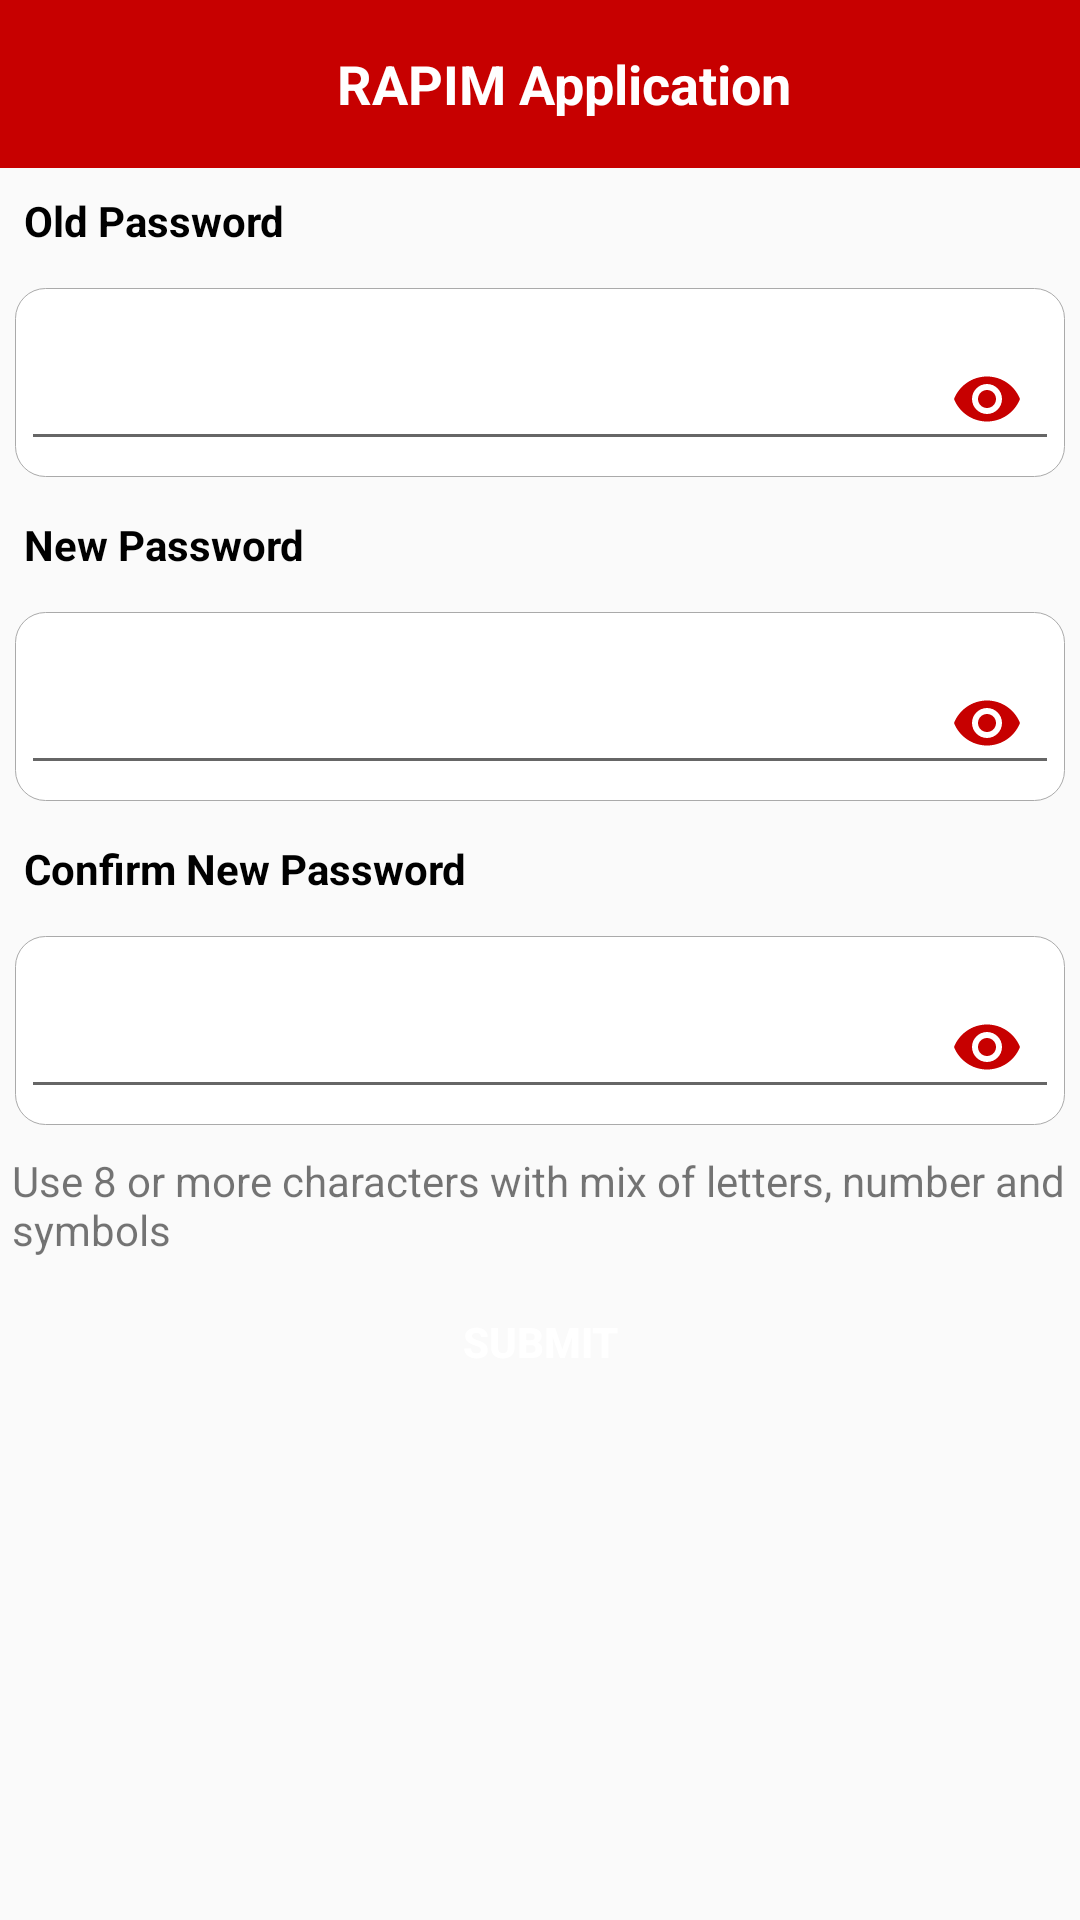

Layout XML and referenced resources for this Android screen:
<!-- AndroidManifest.xml: application theme AppTheme -->
<!-- res/layout/activity_controller_change_password.xml -->
<?xml version="1.0" encoding="utf-8"?>
<androidx.constraintlayout.widget.ConstraintLayout
    xmlns:android="http://schemas.android.com/apk/res/android"
    xmlns:app="http://schemas.android.com/apk/res-auto"
    xmlns:tools="http://schemas.android.com/tools"
    android:layout_width="match_parent"
    android:layout_height="match_parent"
    tools:context=".controller.ControllerChangePassword">

    <androidx.appcompat.widget.Toolbar
        android:id="@+id/toolbar"
        android:layout_width="0dp"
        android:layout_height="wrap_content"
        android:layout_weight="1.37"
        android:background="@color/colorDarkRed"
        android:minHeight="?attr/actionBarSize"
        android:theme="?attr/actionBarTheme"

        app:layout_constraintStart_toStartOf="parent"
        app:layout_constraintEnd_toEndOf="parent"
        app:layout_constraintTop_toTopOf="parent"
        app:layout_constraintBottom_toTopOf="@id/tv_title_oldpassword">

        <TextView
            android:id="@+id/name"
            android:layout_width="match_parent"
            android:layout_height="match_parent"
            android:gravity="center"
            android:text="RAPIM Application"
            android:textStyle="bold"
            android:textColor="#FFFFFF"
            android:textSize="18sp" />
    </androidx.appcompat.widget.Toolbar>

    <TextView
        android:id="@+id/tv_title_oldpassword"
        android:layout_width="0dp"
        android:layout_height="wrap_content"
        android:text="Old Password"
        android:textStyle="bold"
        android:textColor="@android:color/black"
        android:layout_margin="8dp"

        app:layout_constraintStart_toStartOf="parent"
        app:layout_constraintEnd_toEndOf="parent"
        app:layout_constraintTop_toBottomOf="@id/toolbar"
        app:layout_constraintBottom_toTopOf="@id/til_oldpassword">
    </TextView>

    <com.google.android.material.textfield.TextInputLayout
        android:id="@+id/til_oldpassword"
        android:layout_width="0dp"
        android:layout_height="wrap_content"
        android:textColorHint="#fff"
        android:background="@drawable/button_white"
        android:padding="2dp"
        android:layout_margin="5dp"
        app:passwordToggleEnabled="true"
        app:passwordToggleTint="@color/colorDarkRed"

        app:layout_constraintStart_toStartOf="parent"
        app:layout_constraintEnd_toEndOf="parent"
        app:layout_constraintTop_toBottomOf="@id/tv_title_oldpassword"
        app:layout_constraintBottom_toTopOf="@id/tv_title_newpassword">

        <com.google.android.material.textfield.TextInputEditText
            android:id="@+id/et_oldpassword"
            android:layout_width="match_parent"
            android:layout_height="wrap_content"
            android:hint="Enter your old password"
            android:imeActionLabel="Sign in"
            android:inputType="textPassword"
            android:textColor="@android:color/black"
            android:textColorHint="@android:color/darker_gray"
            />

        
        
        
        
        
        
        
        
        
    </com.google.android.material.textfield.TextInputLayout>

    <TextView
        android:id="@+id/tv_title_newpassword"
        android:layout_width="0dp"
        android:layout_height="wrap_content"
        android:text="New Password"
        android:textStyle="bold"
        android:textColor="@android:color/black"
        android:layout_margin="8dp"

        app:layout_constraintStart_toStartOf="parent"
        app:layout_constraintEnd_toEndOf="parent"
        app:layout_constraintTop_toBottomOf="@id/til_oldpassword"
        app:layout_constraintBottom_toTopOf="@id/til_newpassword">
    </TextView>

    <com.google.android.material.textfield.TextInputLayout
        android:id="@+id/til_newpassword"
        android:layout_width="0dp"
        android:layout_height="wrap_content"
        android:textColorHint="#fff"
        android:background="@drawable/button_white"
        android:padding="2dp"
        android:layout_margin="5dp"
        app:passwordToggleEnabled="true"
        app:passwordToggleTint="@color/colorDarkRed"

        app:layout_constraintStart_toStartOf="parent"
        app:layout_constraintEnd_toEndOf="parent"
        app:layout_constraintTop_toBottomOf="@id/tv_title_newpassword"
        app:layout_constraintBottom_toTopOf="@id/tv_title_newconfirmpassword">

        <com.google.android.material.textfield.TextInputEditText
            android:id="@+id/et_newpassword"
            android:layout_width="match_parent"
            android:layout_height="wrap_content"
            android:hint="Enter your new password"
            android:imeActionLabel="Sign in"
            android:inputType="textPassword"
            android:textColor="@android:color/black"
            android:textColorHint="@android:color/darker_gray" />
        
        
        
        
        
        
        
        
        
    </com.google.android.material.textfield.TextInputLayout>

    <TextView
        android:id="@+id/tv_title_newconfirmpassword"
        android:layout_width="0dp"
        android:layout_height="wrap_content"
        android:text="Confirm New Password"
        android:textStyle="bold"
        android:textColor="@android:color/black"
        android:layout_margin="8dp"

        app:layout_constraintStart_toStartOf="parent"
        app:layout_constraintEnd_toEndOf="parent"
        app:layout_constraintTop_toBottomOf="@id/til_newpassword"
        app:layout_constraintBottom_toTopOf="@id/til_confirmpassword">
    </TextView>

    <com.google.android.material.textfield.TextInputLayout
        android:id="@+id/til_confirmpassword"
        android:layout_width="0dp"
        android:layout_height="wrap_content"
        android:textColorHint="#fff"
        android:background="@drawable/button_white"
        android:padding="2dp"
        android:layout_margin="5dp"
        app:passwordToggleEnabled="true"
        app:passwordToggleTint="@color/colorDarkRed"

        app:layout_constraintStart_toStartOf="parent"
        app:layout_constraintEnd_toEndOf="parent"
        app:layout_constraintTop_toBottomOf="@id/tv_title_newconfirmpassword"
        app:layout_constraintBottom_toTopOf="@id/tv_warning">

        <com.google.android.material.textfield.TextInputEditText
            android:id="@+id/et_newconfirmpassword"
            android:layout_width="match_parent"
            android:layout_height="wrap_content"
            android:hint="Confirm your new password"
            android:imeActionLabel="Sign in"
            android:inputType="textPassword"
            android:textColor="@android:color/black"
            android:textColorHint="@android:color/darker_gray" />

        
        
        
        
        
        
        
        
        
    </com.google.android.material.textfield.TextInputLayout>

    <TextView
        android:id="@+id/tv_warning"
        android:layout_width="0dp"
        android:layout_height="wrap_content"
        android:text="Use 8 or more characters with mix of letters, number and symbols"
        android:layout_margin="4dp"

        app:layout_constraintStart_toStartOf="parent"
        app:layout_constraintEnd_toEndOf="parent"
        app:layout_constraintTop_toBottomOf="@id/til_confirmpassword"
        app:layout_constraintBottom_toTopOf="@id/btn_submit_changepassword">
    </TextView>


    <Button
        android:id="@+id/btn_submit_changepassword"
        android:layout_width="0dp"
        android:layout_height="wrap_content"
        android:text="Submit"
        android:textColor="@android:color/white"
        android:textStyle="bold"
        android:background="@drawable/button"
        android:layout_margin="4dp"

        app:layout_constraintStart_toStartOf="parent"
        app:layout_constraintEnd_toEndOf="parent"
        app:layout_constraintTop_toBottomOf="@id/tv_warning">
    </Button>

    <ProgressBar
        android:id="@+id/progressBar"
        style="?android:attr/progressBarStyle"
        android:layout_width="wrap_content"
        android:layout_height="wrap_content"
        android:layout_marginTop="16dp"
        android:indeterminateDrawable="@drawable/progressbar"
        android:visibility="gone"

        app:layout_constraintEnd_toEndOf="parent"
        app:layout_constraintStart_toStartOf="parent"
        app:layout_constraintTop_toTopOf="parent"
        app:layout_constraintBottom_toBottomOf="parent"/>

</androidx.constraintlayout.widget.ConstraintLayout>
<!-- resources referenced by this layout -->
<resources>
  <color name="colorDarkRed">#C70000</color>
  <!-- drawable button_white (drawable) -->
  <?xml version="1.0" encoding="utf-8"?>
  <shape xmlns:android="http://schemas.android.com/apk/res/android"
  
      >
      <corners
          android:radius="10dp" />
      <gradient
          android:startColor="@android:color/white"
          android:endColor="@android:color/white"
          android:type="linear"/>
      <stroke android:width="1px" android:color="@android:color/darker_gray"></stroke>
  </shape>
  <!-- drawable progressbar (drawable) -->
  <?xml version="1.0" encoding="utf-8"?>
  <rotate
      xmlns:android="http://schemas.android.com/apk/res/android"
      android:pivotX="50%"
      android:pivotY="50%"
      android:fromDegrees="0"
      android:toDegrees="360">
  
      <shape
          android:shape="ring"
          android:innerRadiusRatio="3"
          android:thicknessRatio="8"
          android:useLevel="false">
  
          <size
              android:width="76dp"
              android:height="76dp" />
  
          <gradient
              android:type="sweep"
              android:useLevel="false"
              android:startColor="@color/colorDarkRed"
              android:endColor="#ffffff"
              android:angle="0"/>
  
      </shape>
  
  </rotate>
  <style name="AppTheme" parent="Theme.AppCompat.Light.DarkActionBar">
          
      </style>
</resources>
